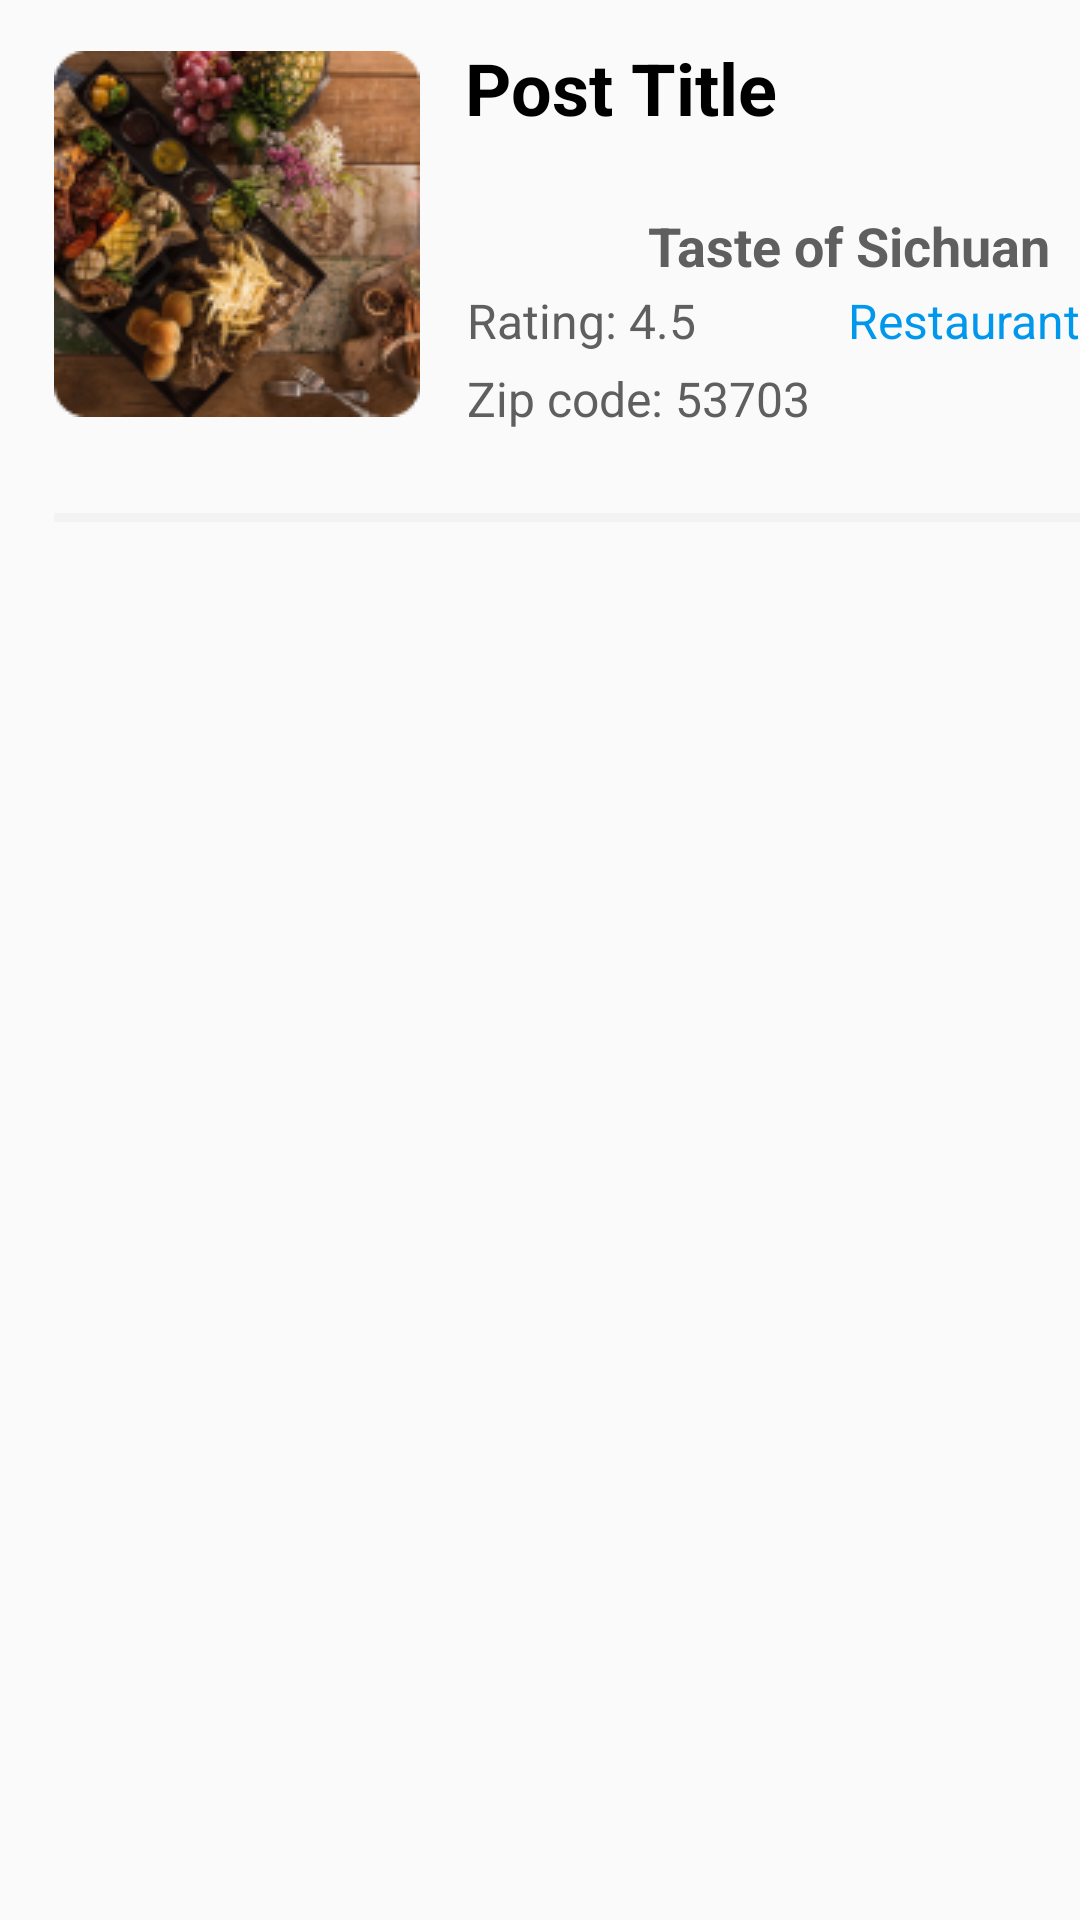

Layout XML and referenced resources for this Android screen:
<!-- AndroidManifest.xml: application theme AppTheme -->
<!-- res/layout/post_list_layout.xml -->
<RelativeLayout xmlns:android="http://schemas.android.com/apk/res/android"
    android:layout_width="match_parent"
    android:layout_height="wrap_content"
    >

    			<RelativeLayout android:id="@+id/__businessitem_container_"
    				android:layout_width="match_parent"
    				android:layout_height="wrap_content"
    				>

    				<View   android:id="@+id/_bg____businessitem_container__ek1"
    					 android:layout_marginStart="0dp"
    					android:layout_marginTop="0dp"
    					android:layout_width="414dp"
    					android:layout_height="177dp"
    					/>

    				<ImageView android:id="@+id/post_list_img"
    					android:src="@drawable/search_platter_gab742ad7c_1920_1"
    					android:contentDescription="platter_gab742ad7c_1920_1"
    					 android:layout_marginStart="18dp"
    					android:layout_marginTop="17dp"
    					android:layout_width="122dp"
    					android:layout_height="122dp" />

    				<TextView android:id="@+id/post_list_title"
    					android:textStyle="bold"
    					android:textSize="24sp"
    					android:textColor="@color/_bg____businessitem_container__ek1_color"
    					android:layout_marginLeft="155dp"
    					android:layout_marginTop="13dp"
    					android:layout_width="259.4dp"
    					android:layout_height="63.4dp"
    					android:text="Post Title"
    					 />

    				<TextView android:id="@+id/post_list_rating"
    					android:textSize="16sp"
    					android:textColor="@color/______color"
    					android:layout_marginLeft="155.5dp"
    					android:layout_marginTop="96dp"
    					android:layout_width="wrap_content"
    					android:layout_height="31.28dp"
    					android:text="Rating: 4.5"
    					 />

    				<TextView android:id="@+id/post_list_service_name"
    					android:layout_gravity="center_vertical|end"
    					android:gravity="end"
    					android:textSize="18sp"
    					android:textColor="@color/______color"
    					android:layout_alignParentRight="true"
    					android:layout_marginRight="10dp"
    					android:layout_marginTop="69.5dp"
    					android:layout_width="wrap_content"
    					android:layout_height="31.28dp"
    					android:textStyle="bold"
    					android:text="Taste of Sichuan"
    					 />

    				<TextView android:id="@+id/post_list_category"
    					android:layout_gravity="center_vertical|end"
    					android:gravity="end"
    					android:textSize="16sp"
    					android:textColor="@color/category_color"
    					android:layout_marginLeft="254.7dp"
    					android:layout_marginTop="96dp"
    					android:layout_width="144dp"
    					android:layout_height="31.28dp"
    					android:text="Restaurant"
    					 />

    				<TextView android:id="@+id/post_list_zipCode"
    					android:textSize="16sp"
    					android:textColor="@color/______color"
    					android:layout_marginLeft="155.5dp"
    					android:layout_marginTop="122dp"
    					android:layout_width="254.01dp"
    					android:layout_height="45.36dp"
    					android:text="Zip code: 53703"
    					 />

    				<TextView android:id="@+id/______"
    					android:textSize="16sp"
    					android:textColor="@color/_______color"
    					android:layout_marginLeft="155.5dp"
    					android:layout_marginTop="69.5dp"
    					android:layout_width="116.8dp"
    					android:layout_height="31.28dp"
    					android:text="@string/_______string"
    					 />

    				<View   android:id="@+id/rectangle_214"
    					android:background="@drawable/search_rectangle_214_shape"
    					 android:layout_marginStart="18dp"
    					android:layout_marginTop="171dp"
    					android:layout_width="379dp"
    					android:layout_height="3dp" />



    			</RelativeLayout>

</RelativeLayout>
<!-- resources referenced by this layout -->
<resources>
  <color name="_______color">#D32323</color>
  <color name="______color">#5F5F5F</color>
  <color name="_bg____businessitem_container__ek1_color">#000000</color>
  <color name="category_color">#0097EC</color>
  <!-- drawable search_platter_gab742ad7c_1920_1: png bitmap (drawable, 39065 bytes) -->
  <!-- drawable search_rectangle_214_shape (drawable-nodpi) -->
  <?xml version="1.0" encoding="utf-8"?>
  <shape xmlns:android="http://schemas.android.com/apk/res/android"
  	android:shape="rectangle" >
  	<solid android:color="@color/rectangle_214_color" />
  </shape>
  <string name="_______string" />
  <style name="AppTheme" parent="Theme.AppCompat.Light.DarkActionBar">
  		<item name="colorPrimary">@color/colorPrimary</item>
  		<item name="colorPrimaryDark">@color/colorPrimaryDark</item>
  		<item name="colorAccent">@color/colorAccent</item>
  	</style>
  <color name="rectangle_214_color">#F3F3F3</color>
  <color name="colorPrimary">#008577</color>
  <color name="colorPrimaryDark">#00574B</color>
  <color name="colorAccent">#D81B60</color>
</resources>
